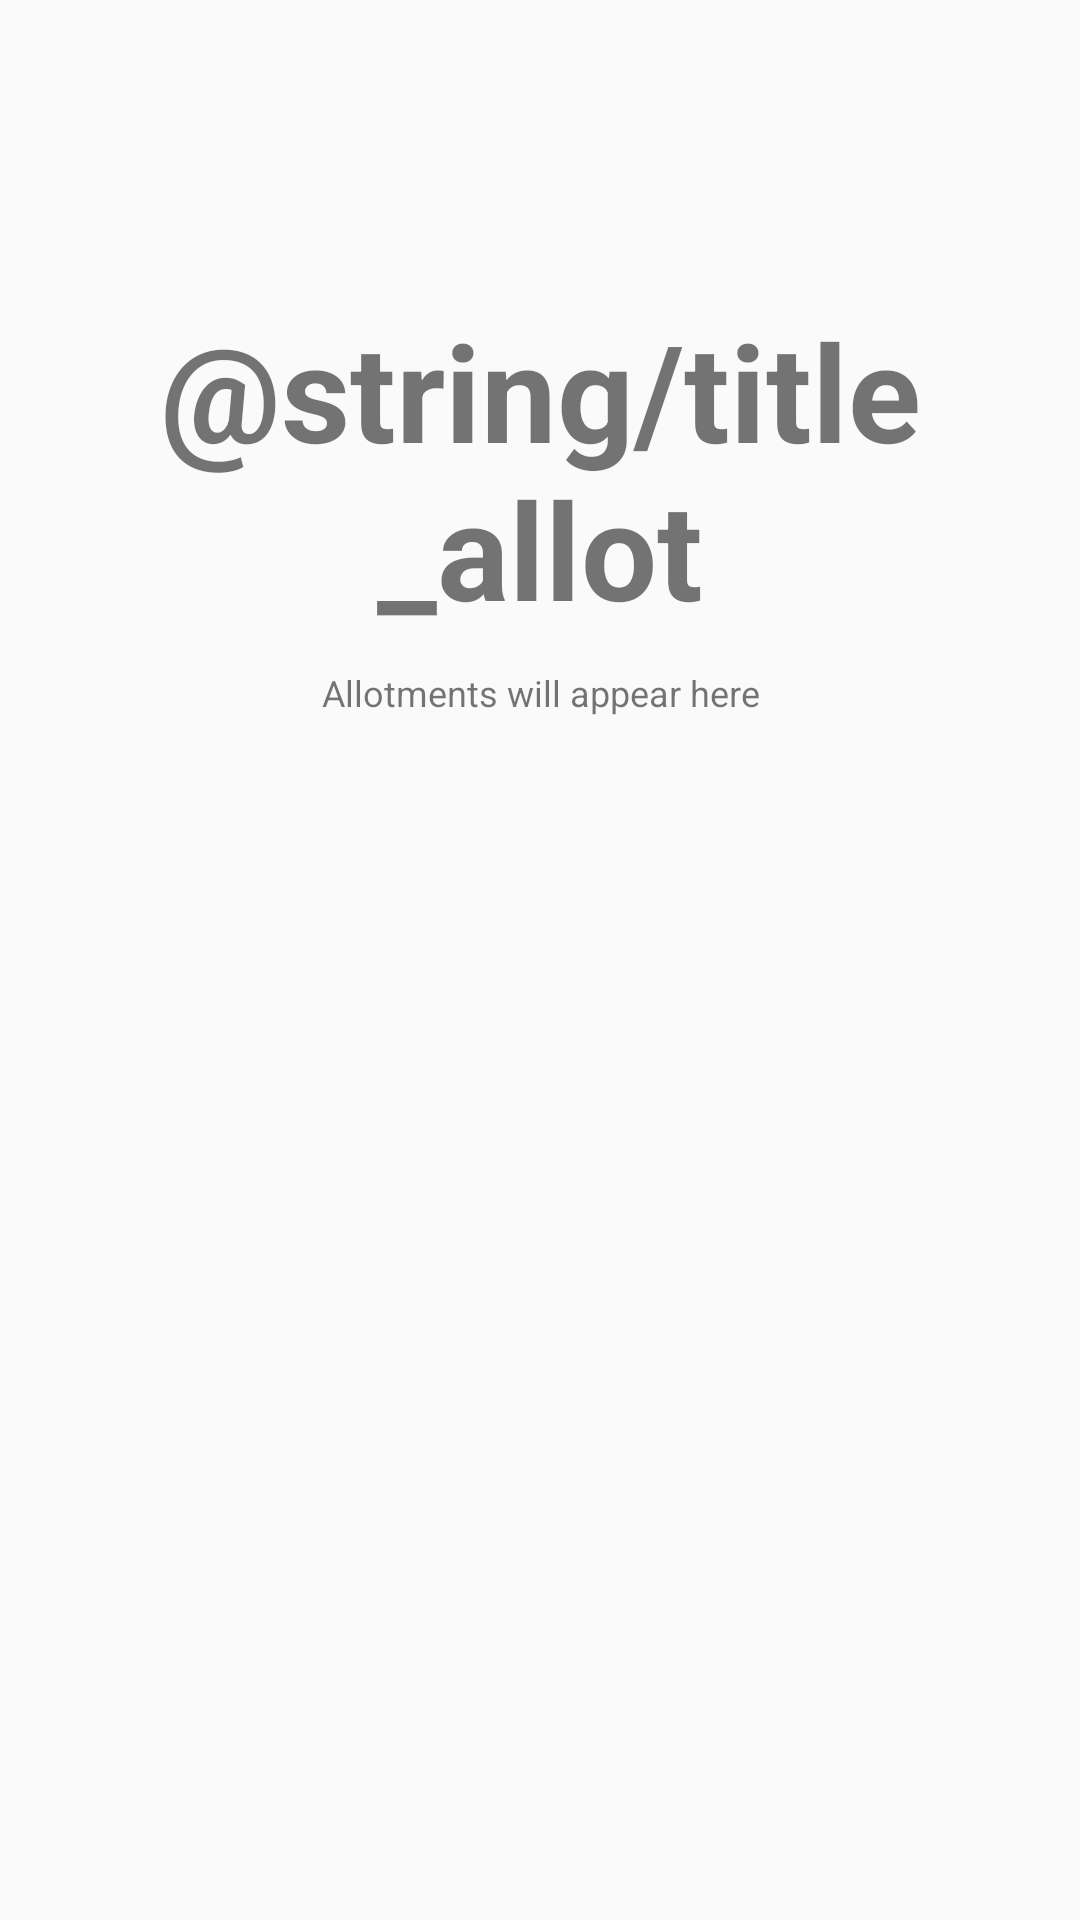

The Android layout XML behind this screen, and the referenced resources:
<!-- AndroidManifest.xml: application theme AppTheme -->
<!-- res/layout/fragment_allotments.xml -->
<RelativeLayout xmlns:android="http://schemas.android.com/apk/res/android"
    xmlns:tools="http://schemas.android.com/tools"
    android:layout_width="match_parent"
    android:layout_height="match_parent"
    android:orientation="vertical"
    tools:context="com.adhi.backstage.fragments.HomeFragment">

    <TextView
        android:id="@+id/label"
        android:layout_alignParentTop="true"
        android:layout_marginTop="100dp"
        android:layout_width="fill_parent"
        android:layout_height="wrap_content"
        android:gravity="center_horizontal"
        android:textSize="45dp"
        android:text="@string/title_allot"
        android:textStyle="bold"/>

    <TextView
        android:layout_below="@id/label"
        android:layout_centerInParent="true"
        android:layout_width="fill_parent"
        android:layout_height="wrap_content"
        android:textSize="12dp"
        android:layout_marginTop="10dp"
        android:gravity="center_horizontal"
        android:text="Allotments will appear here" />

</RelativeLayout>
<!-- resources referenced by this layout -->
<resources>
  <style name="AppTheme" parent="Theme.AppCompat.Light.DarkActionBar">
          <item name="colorPrimary">@color/colorPrimary</item>
          <item name="colorPrimaryDark">@color/colorPrimaryDark</item>
          <item name="colorAccent">@color/colorAccent</item>
          <item name="windowActionBar">false</item>
          <item name="windowNoTitle">true</item>
          <item name="drawerArrowStyle">@style/DrawerArrowStyle</item>
      </style>
  <color name="colorPrimary">#8e4f4c</color>
  <color name="colorPrimaryDark">#3E0000</color>
  <color name="colorAccent">#3E0000</color>
  <style name="DrawerArrowStyle" parent="@style/Widget.AppCompat.DrawerArrowToggle">
          <item name="spinBars">true</item>
          <item name="color">@android:color/white</item>
      </style>
</resources>
